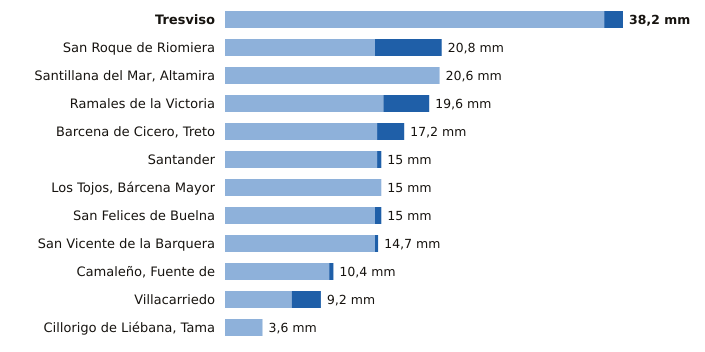

The data file committed next to this chart (first rows):
estacion, provincia, indicativo, mm_6_dias_anteriores, mm_hoy, mm_7_dias, horas_de_hoy
Tresviso, Cantabria, 1176A, 36.4, 1.8, 38.2, 18
San Roque de Riomiera, Cantabria, 1103X, 14.4, 6.4, 20.8, 18
Santillana del Mar, Altamira, Cantabria, 1740, 20.6, 0.0, 20.6, 18
Ramales de la Victoria, Cantabria, 1089U, 15.2, 4.4, 19.6, 18
Barcena de Cicero, Treto, Cantabria, 1096X, 14.6, 2.6, 17.2, 18
Santander, Cantabria, 1111X, 14.6, 0.4, 15.0, 19
Los Tojos, Bárcena Mayor, Cantabria, 1135C, 15.0, 0.0, 15.0, 19
San Felices de Buelna, Cantabria, 1152C, 14.4, 0.6, 15.0, 18
San Vicente de la Barquera, Cantabria, 1159, 14.4, 0.3, 14.7, 19
Camaleño, Fuente de, Cantabria, 1167B, 10.0, 0.4, 10.4, 19
Villacarriedo, Cantabria, 1124E, 6.4, 2.8, 9.2, 19
Cillorigo de Liébana, Tama, Cantabria, 1174I, 3.6, 0.0, 3.6, 18
